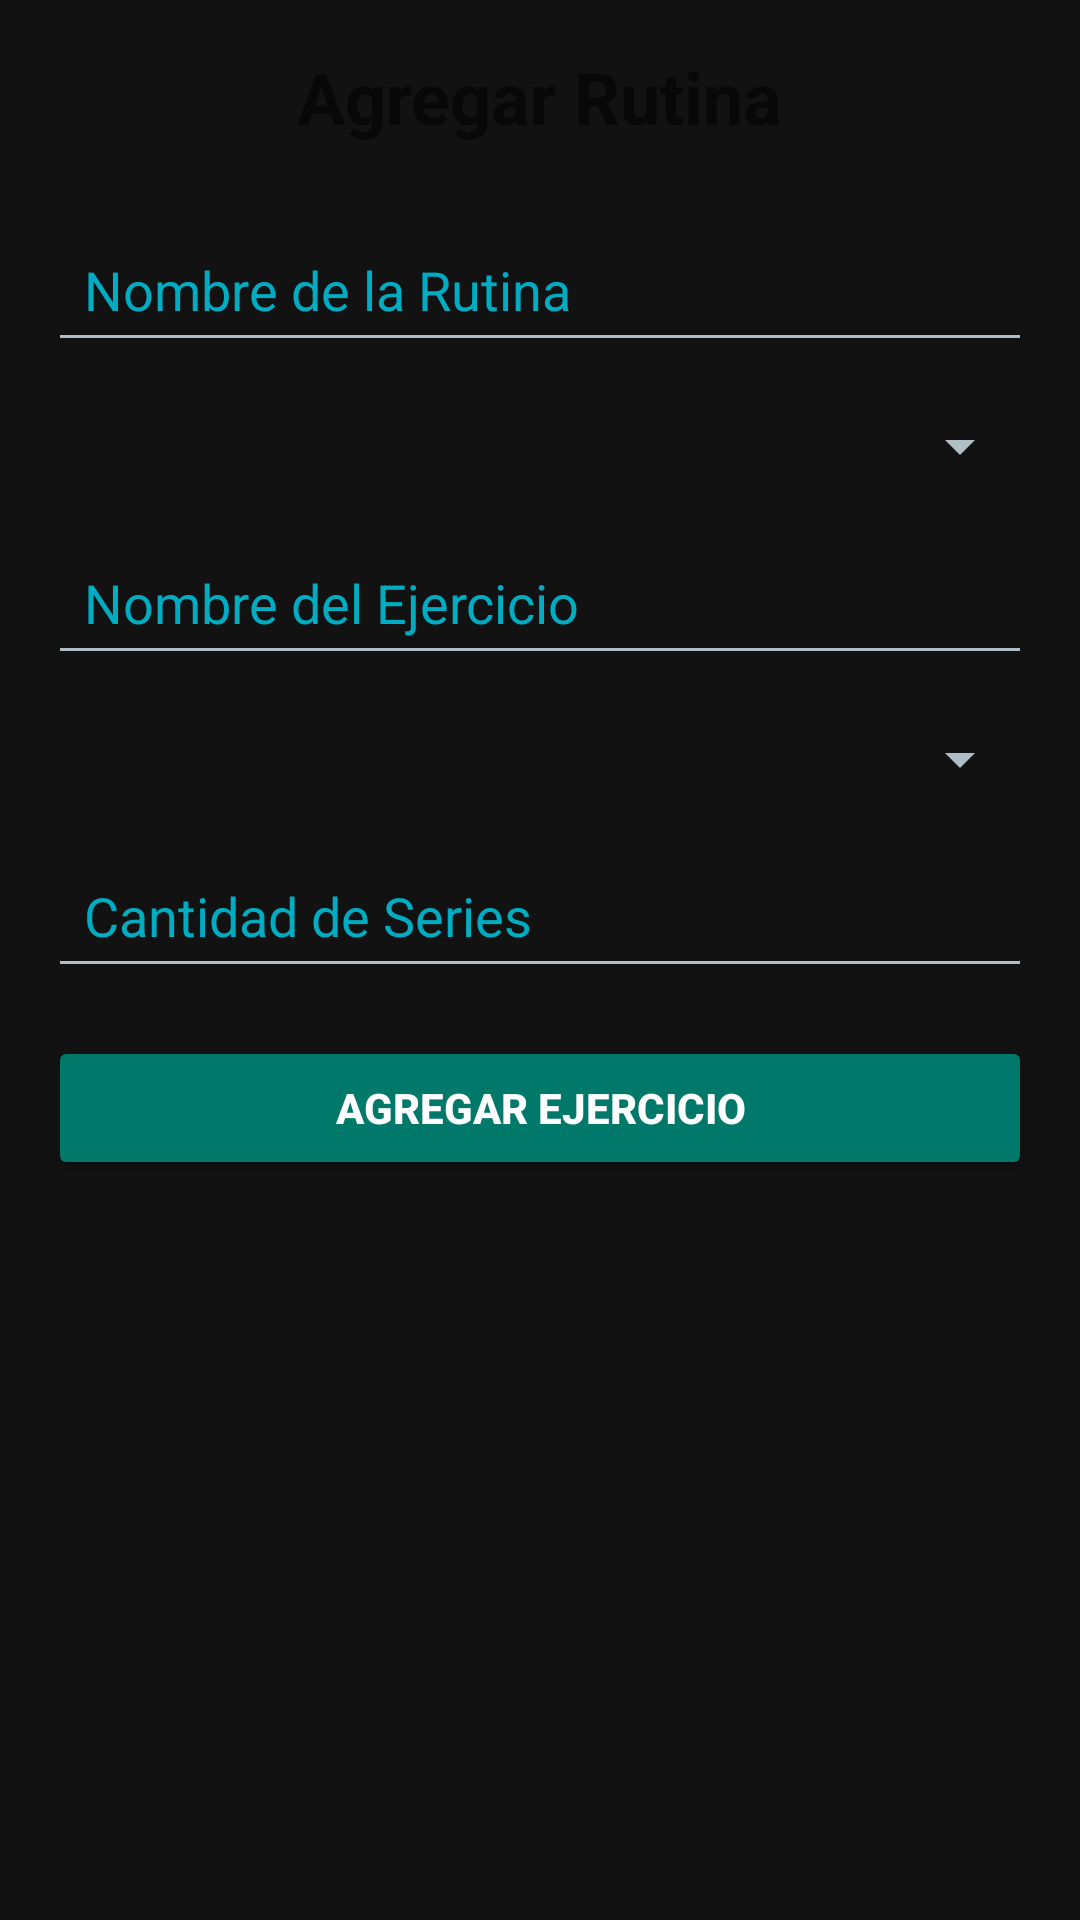

Android layout source for this screen:
<!-- AndroidManifest.xml: application theme Theme.ProjectGymTracker -->
<!-- res/layout/activity_add_routine.xml -->
<?xml version="1.0" encoding="utf-8"?>
<LinearLayout xmlns:android="http://schemas.android.com/apk/res/android"
    android:layout_width="match_parent"
    android:layout_height="match_parent"
    android:orientation="vertical"
    android:padding="16dp">

    <TextView
        android:layout_width="wrap_content"
        android:layout_height="wrap_content"
        android:text="Agregar Rutina"
        android:textSize="24sp"
        android:textStyle="bold"
        android:layout_gravity="center"
        android:textColorHint="@color/colorAccent"
        android:paddingBottom="24dp"/>

    <EditText
        android:id="@+id/routineName"
        android:layout_width="match_parent"
        android:layout_height="wrap_content"
        android:hint="Nombre de la Rutina"
        android:padding="12dp"
        android:textColorHint="@color/colorAccent"
        android:layout_marginBottom="16dp"/>

    <Spinner
        android:id="@+id/daySpinner"
        android:layout_width="match_parent"
        android:layout_height="wrap_content"
        android:layout_marginBottom="16dp"/>
    <EditText
        android:id="@+id/exerciseName"
        android:layout_width="match_parent"
        android:layout_height="wrap_content"
        android:hint="Nombre del Ejercicio"
        android:textColorHint="@color/colorAccent"
        android:padding="12dp"
        android:layout_marginBottom="16dp"/>
    <Spinner
        android:id="@+id/bodyPartSpinner"
        android:layout_width="match_parent"
        android:layout_height="wrap_content"
        android:layout_marginBottom="16dp"/>

    <EditText
        android:id="@+id/exerciseSets"
        android:layout_width="match_parent"
        android:layout_height="wrap_content"
        android:hint="Cantidad de Series"
        android:textColorHint="@color/colorAccent"
        android:inputType="number"
        android:padding="12dp"
        android:layout_marginBottom="16dp"/>

    <Button
        android:id="@+id/addExerciseButton"
        android:layout_width="match_parent"
        android:layout_height="wrap_content"
        android:text="Agregar Ejercicio"
        android:backgroundTint="@color/colorPrimary"
        android:textColor="@android:color/white"
        android:textStyle="bold"
        android:layout_marginBottom="16dp"/>

    <androidx.recyclerview.widget.RecyclerView
        android:id="@+id/exercisesRecyclerView"
        android:layout_width="match_parent"
        android:layout_height="200dp"
        android:layout_marginBottom="16dp"/>

    <Button
        android:id="@+id/saveRoutineButton"
        android:layout_width="match_parent"
        android:layout_height="wrap_content"
        android:text="Guardar Rutina"
        android:backgroundTint="@color/colorPrimary"
        android:textColor="@android:color/white"
        android:textStyle="bold"/>
</LinearLayout>
<!-- resources referenced by this layout -->
<resources>
  <color name="colorAccent">#00ACC1</color>
  <color name="colorPrimary">#00796B</color>
  <style name="Theme.ProjectGymTracker" parent="Theme.MaterialComponents.DayNight.DarkActionBar">
          
          <item name="colorPrimary">@color/colorPrimary</item>
          <item name="colorPrimaryDark">@color/colorPrimaryDark</item>
          <item name="colorAccent">@color/colorAccent</item>
          <item name="android:background">@color/backgroundColor</item>
          <item name="android:textColorPrimary">@color/textColorPrimary</item>
          <item name="android:textColorSecondary">@color/textColorSecondary</item>
      </style>
  <color name="colorPrimaryDark">#004D40</color>
  <color name="backgroundColor">#121212</color>
  <color name="textColorPrimary">#FFFFFF</color>
  <color name="textColorSecondary">#B0BEC5</color>
</resources>
